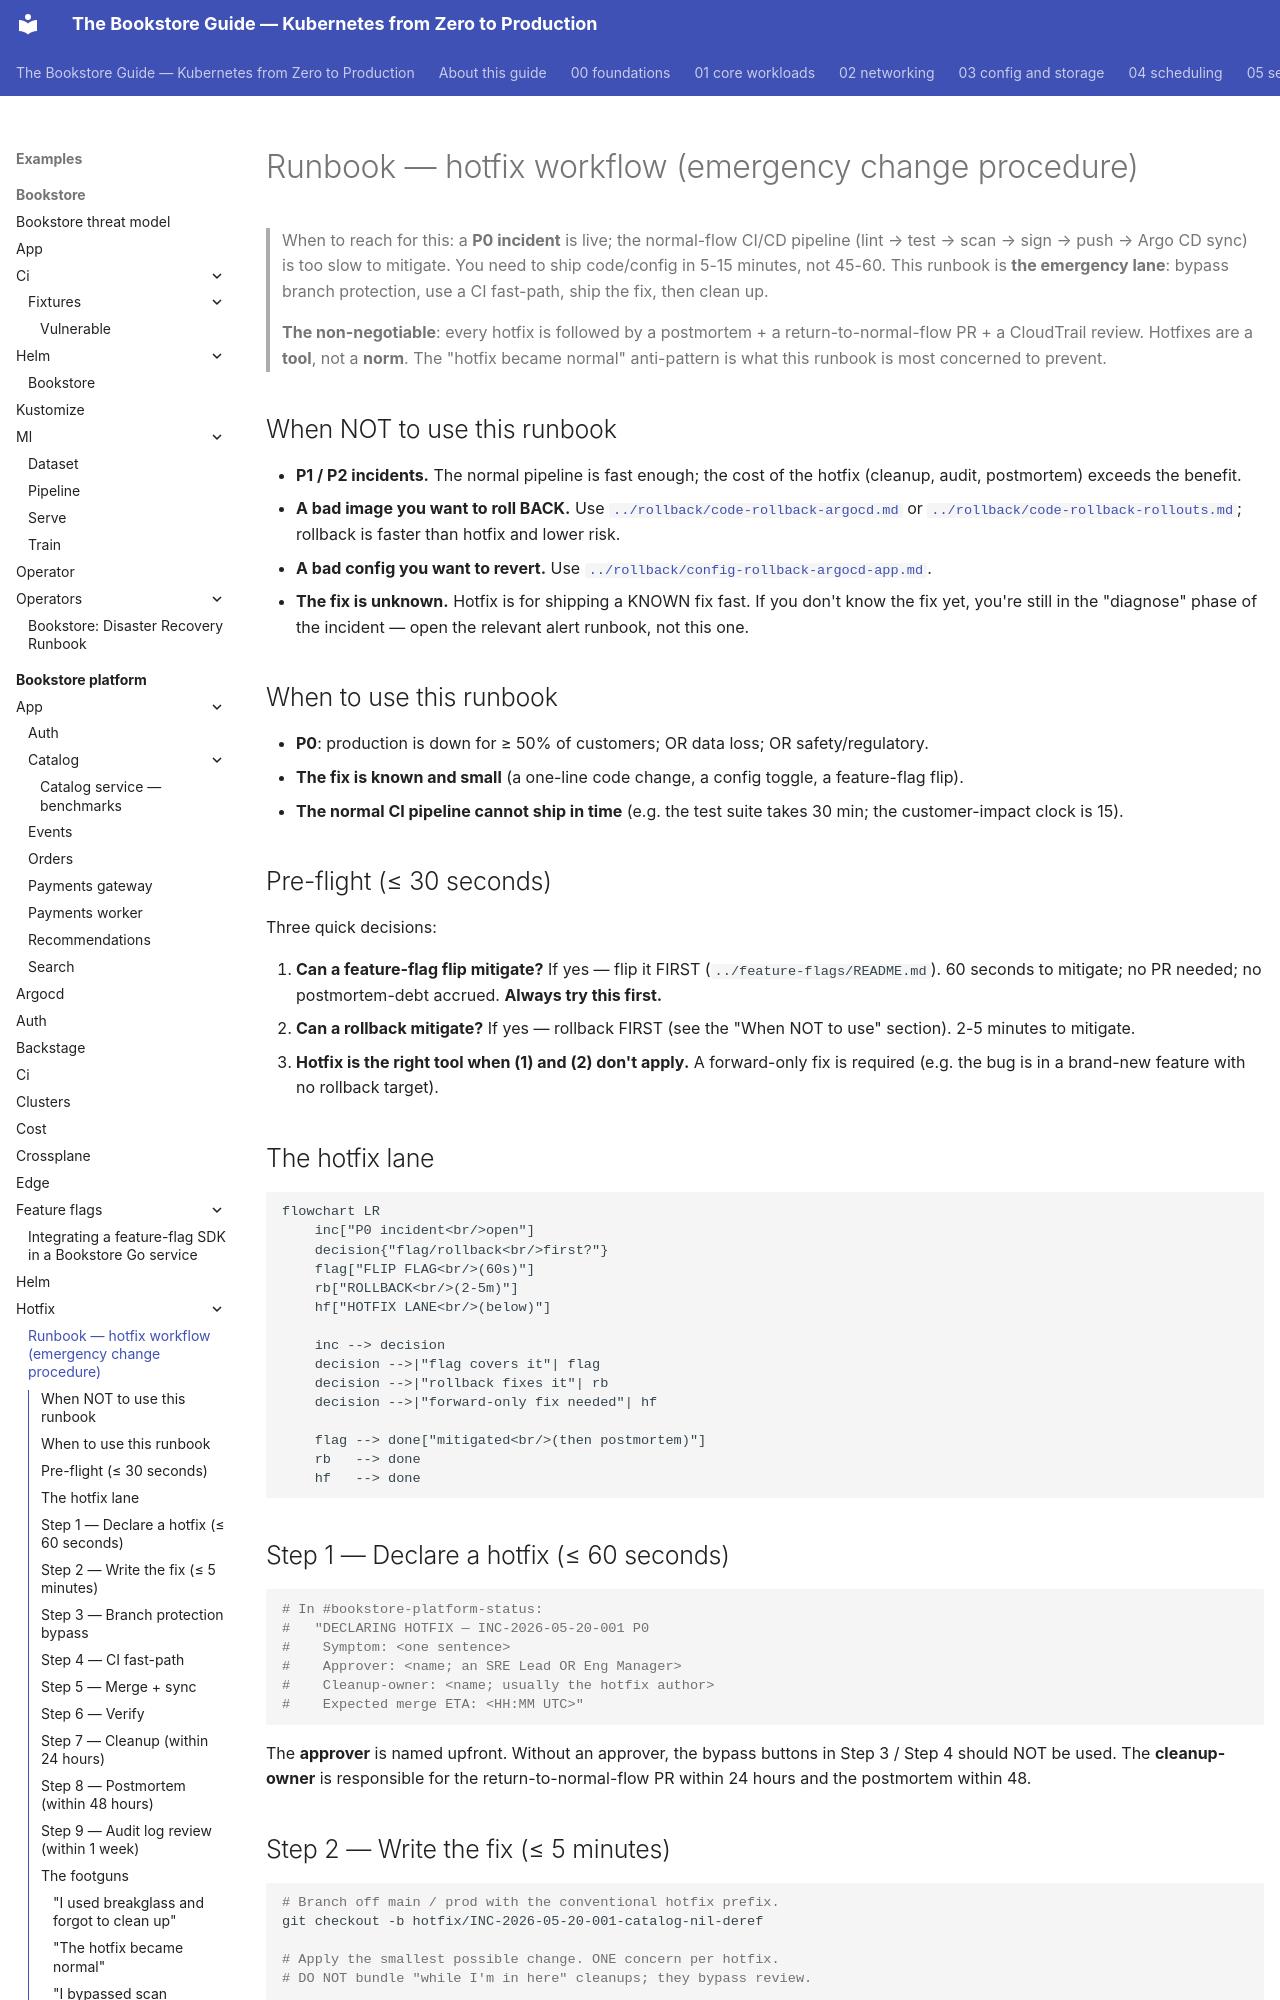

repository: abd-ulbasit/bookstore-kubernetes-guide · page: examples/bookstore-platform/hotfix/HOTFIX-RUNBOOK/index.html · generator: mkdocs

# Runbook — hotfix workflow (emergency change procedure)

> When to reach for this: a **P0 incident** is live; the normal-flow
> CI/CD pipeline (lint → test → scan → sign → push → Argo CD sync) is
> too slow to mitigate. You need to ship code/config in 5-15 minutes,
> not 45-60. This runbook is **the emergency lane**: bypass branch
> protection, use a CI fast-path, ship the fix, then clean up.
>
> **The non-negotiable**: every hotfix is followed by a postmortem +
> a return-to-normal-flow PR + a CloudTrail review. Hotfixes are a
> **tool**, not a **norm**. The "hotfix became normal" anti-pattern is
> what this runbook is most concerned to prevent.

## When NOT to use this runbook

- **P1 / P2 incidents.** The normal pipeline is fast enough; the
  cost of the hotfix (cleanup, audit, postmortem) exceeds the
  benefit.
- **A bad image you want to roll BACK.** Use
  [`../rollback/code-rollback-argocd.md`](../rollback/code-rollback-argocd.md)
  or [`../rollback/code-rollback-rollouts.md`](../rollback/code-rollback-rollouts.md);
  rollback is faster than hotfix and lower risk.
- **A bad config you want to revert.** Use
  [`../rollback/config-rollback-argocd-app.md`](../rollback/config-rollback-argocd-app.md).
- **The fix is unknown.** Hotfix is for shipping a KNOWN fix fast.
  If you don't know the fix yet, you're still in the
  "diagnose" phase of the incident — open the relevant alert runbook,
  not this one.

## When to use this runbook

- **P0**: production is down for ≥ 50% of customers; OR data loss;
  OR safety/regulatory.
- **The fix is known and small** (a one-line code change, a config
  toggle, a feature-flag flip).
- **The normal CI pipeline cannot ship in time** (e.g. the test suite
  takes 30 min; the customer-impact clock is 15).

## Pre-flight (≤ 30 seconds)

Three quick decisions:

1. **Can a feature-flag flip mitigate?** If yes — flip it FIRST
   (`../feature-flags/README.md`). 60 seconds to mitigate; no PR
   needed; no postmortem-debt accrued. **Always try this first.**
2. **Can a rollback mitigate?** If yes — rollback FIRST (see the
   "When NOT to use" section). 2-5 minutes to mitigate.
3. **Hotfix is the right tool when (1) and (2) don't apply.** A
   forward-only fix is required (e.g. the bug is in a brand-new
   feature with no rollback target).

## The hotfix lane

```mermaid
flowchart LR
    inc["P0 incident<br/>open"]
    decision{"flag/rollback<br/>first?"}
    flag["FLIP FLAG<br/>(60s)"]
    rb["ROLLBACK<br/>(2-5m)"]
    hf["HOTFIX LANE<br/>(below)"]

    inc --> decision
    decision -->|"flag covers it"| flag
    decision -->|"rollback fixes it"| rb
    decision -->|"forward-only fix needed"| hf

    flag --> done["mitigated<br/>(then postmortem)"]
    rb   --> done
    hf   --> done
```

## Step 1 — Declare a hotfix (≤ 60 seconds)

```sh
# In #bookstore-platform-status:
#   "DECLARING HOTFIX — INC-2026-05-20-001 P0
#    Symptom: <one sentence>
#    Approver: <name; an SRE Lead OR Eng Manager>
#    Cleanup-owner: <name; usually the hotfix author>
#    Expected merge ETA: <HH:MM UTC>"
```

The **approver** is named upfront. Without an approver, the bypass
buttons in Step 3 / Step 4 should NOT be used. The **cleanup-owner**
is responsible for the return-to-normal-flow PR within 24 hours and
the postmortem within 48.
